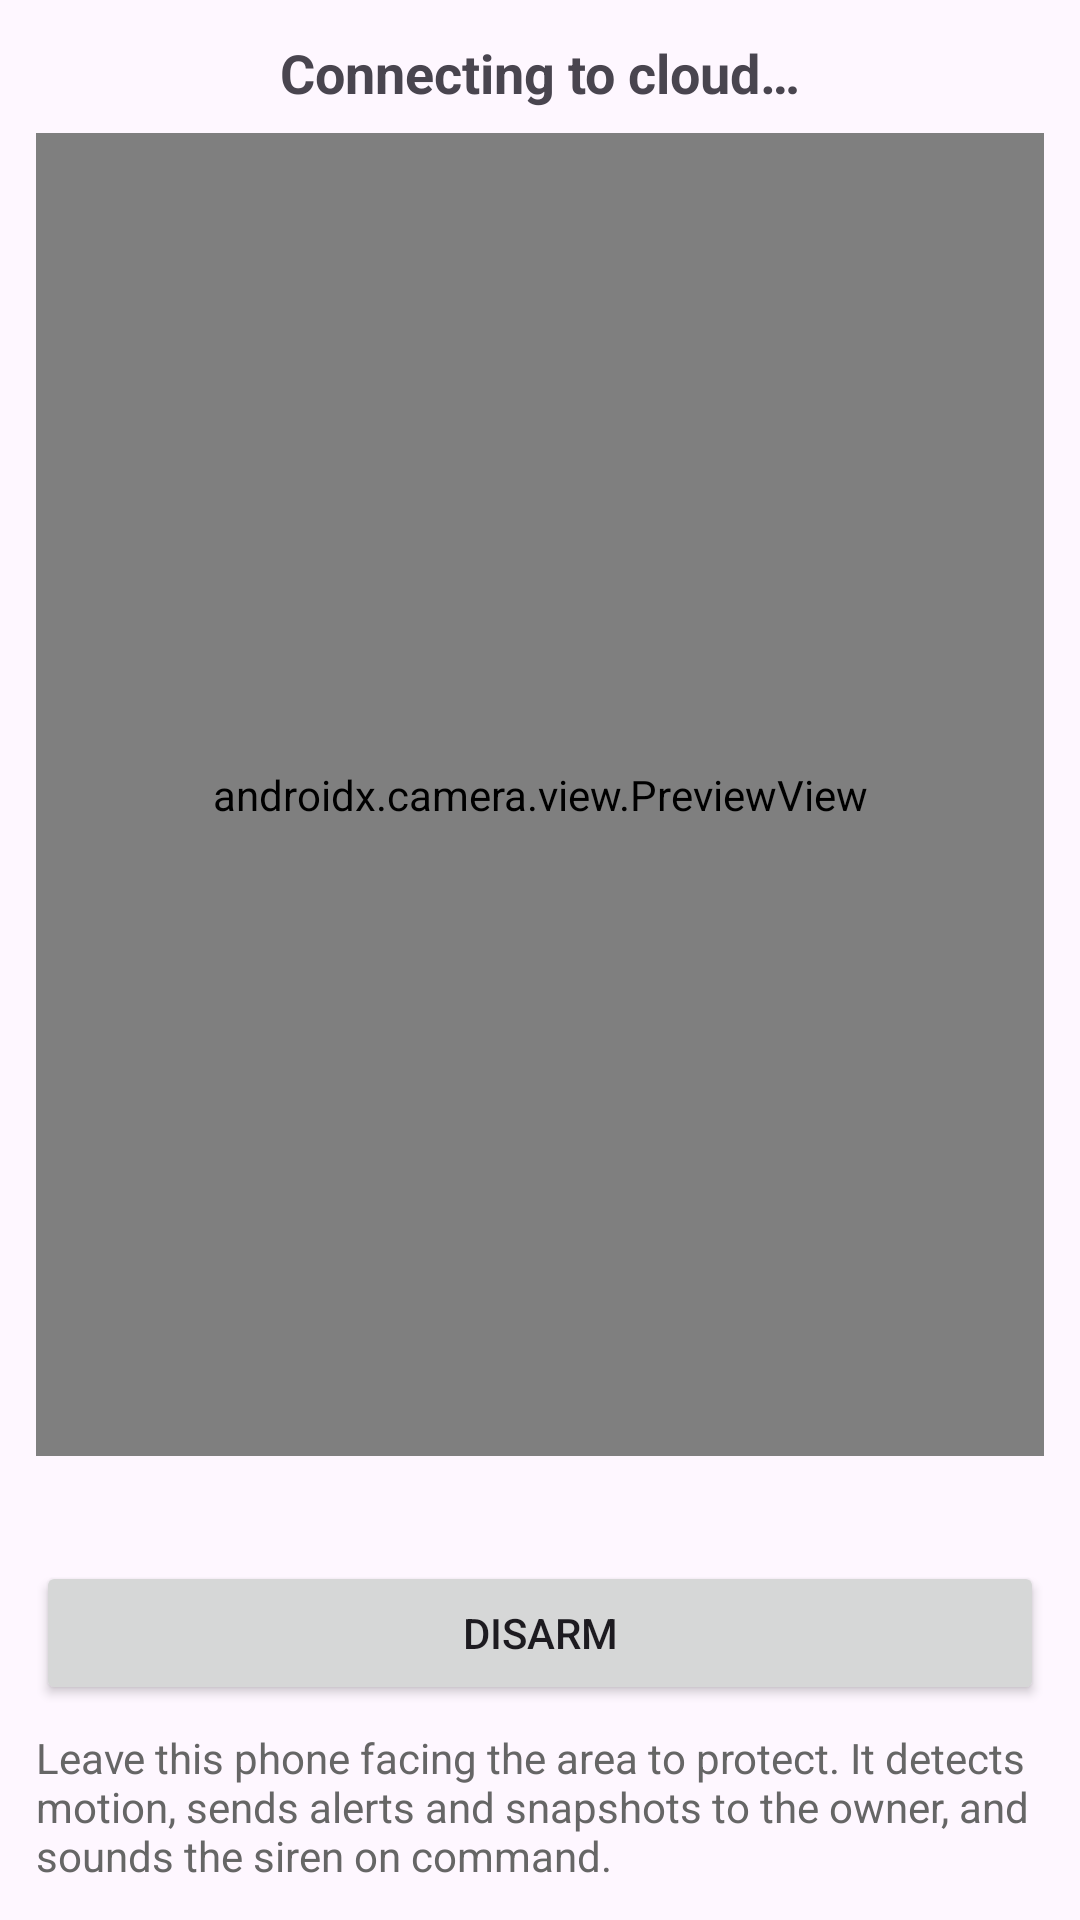

Android layout source for this screen:
<!-- AndroidManifest.xml: application theme Theme.VacationGuard -->
<!-- res/layout/activity_home.xml -->
<?xml version="1.0" encoding="utf-8"?>
<LinearLayout xmlns:android="http://schemas.android.com/apk/res/android"
    android:layout_width="match_parent"
    android:layout_height="match_parent"
    android:orientation="vertical"
    android:padding="12dp">

    <TextView
        android:id="@+id/txtHomeStatus"
        android:layout_width="match_parent"
        android:layout_height="wrap_content"
        android:text="@string/status_connecting"
        android:textSize="18sp"
        android:textStyle="bold"
        android:gravity="center"
        android:layout_marginBottom="8dp" />

    <androidx.camera.view.PreviewView
        android:id="@+id/previewView"
        android:layout_width="match_parent"
        android:layout_height="0dp"
        android:layout_weight="1"
        android:layout_marginBottom="8dp" />

    <TextView
        android:id="@+id/txtMotion"
        android:layout_width="wrap_content"
        android:layout_height="wrap_content"
        android:layout_marginBottom="8dp" />

    <Button
        android:id="@+id/btnArm"
        android:layout_width="match_parent"
        android:layout_height="wrap_content"
        android:text="@string/disarm"
        android:layout_marginBottom="8dp" />

    <TextView
        android:layout_width="match_parent"
        android:layout_height="wrap_content"
        android:text="@string/home_hint"
        android:textColor="#666666" />
</LinearLayout>
<!-- resources referenced by this layout -->
<resources>
  <string name="disarm">Disarm</string>
  <string name="home_hint">Leave this phone facing the area to protect. It detects motion, sends alerts and snapshots to the owner, and sounds the siren on command.</string>
  <string name="status_connecting">Connecting to cloud…</string>
  <style name="Theme.VacationGuard" parent="Theme.Material3.DayNight.NoActionBar">
          <item name="colorPrimary">@color/primary</item>
      </style>
  <color name="primary">#00695C</color>
</resources>
